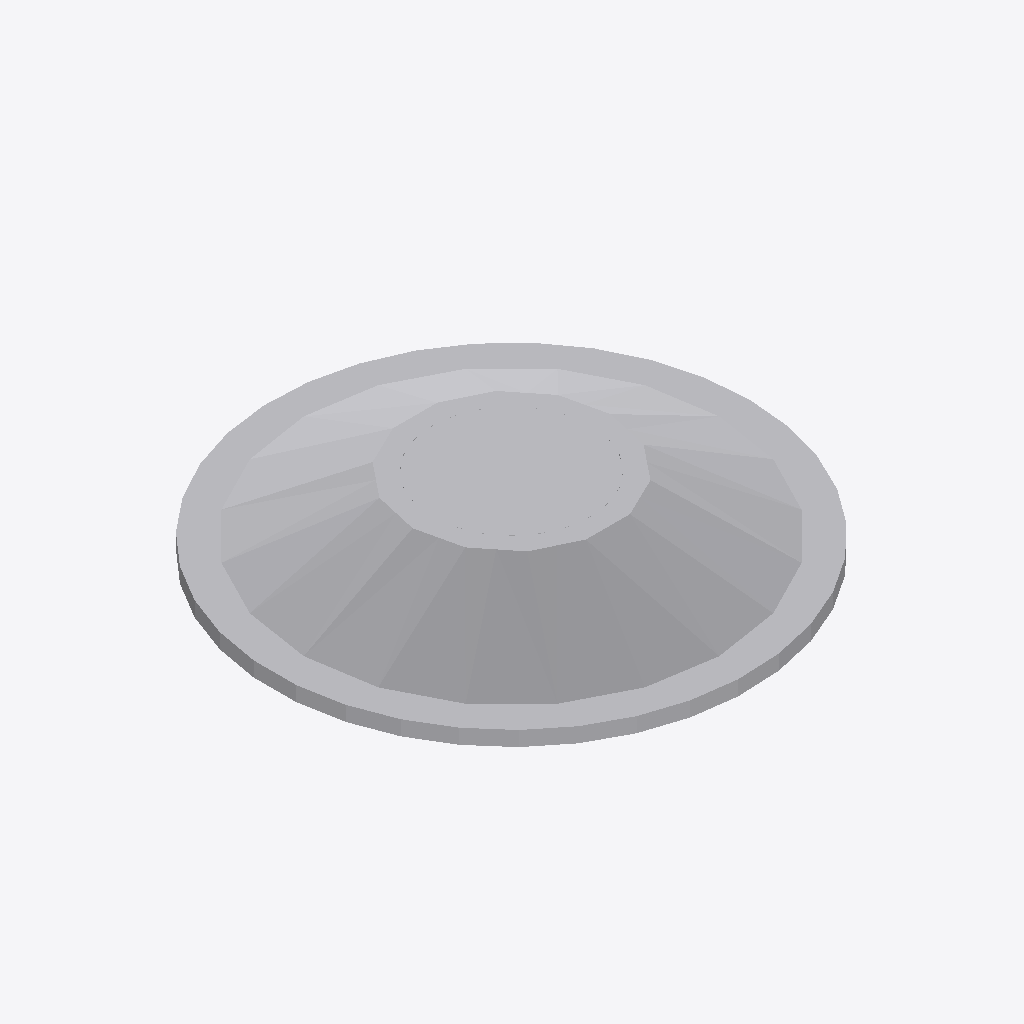
Isometric view of an IFC building model (IFC-SPF (STEP), schema IFC2X3, length unit metre), seen from the south-west, elements coloured by IFC class: 1 other element (light grey).
Extent 0.240 m × 0.240 m × 0.036 m (x, y, z). Storeys (1): Port De Barcelona at 0.00 m. Elements (1): 1 IfcFlowTerminal.

HEADER;
FILE_DESCRIPTION(('ViewDefinition [CoordinationView_V2.0]'),'2;1');
FILE_NAME('','',(''),(''),'','','');
FILE_SCHEMA(('IFC2X3'));
ENDSEC;
DATA;
#105=IFCPROJECT('34UKVHeH5CHvrwyycS_2aZ',$,'Port De Barcelona',$,$,'Port De Barcelona','Port De Barcelona',(#97),#92);
#130=IFCSITE('34UKVHeH5CHvrwyycS_2aX',$,'Default',$,$,#127,$,$,.ELEMENT.,(42,21,31,181945),(-71,-3,-24,-263305),0.0,$,$);
#115=IFCBUILDING('34UKVHeH5CHvrwyycS_2aY',$,'Port De Barcelona',$,$,#32,$,'Port De Barcelona',.ELEMENT.,$,$,$);
#124=IFCBUILDINGSTOREY('34UKVHeH5CHvrwyybZ1_NS',$,'Port De Barcelona',$,'Level:8mm Head',#122,$,'Port De Barcelona',.ELEMENT.,0.0);
#1242=IFCFLOWTERMINAL('2ejJjAkkP2YuLCSfAZhlSz',$,'APBCN-URB-MOB-IluminacionEspecial_Tipo2:Tipo1:309966',$,'APBCN-URB-MOB-IluminacionEspecial_Tipo2:Tipo1',#1240,#1235,'309966');
ENDSEC;
